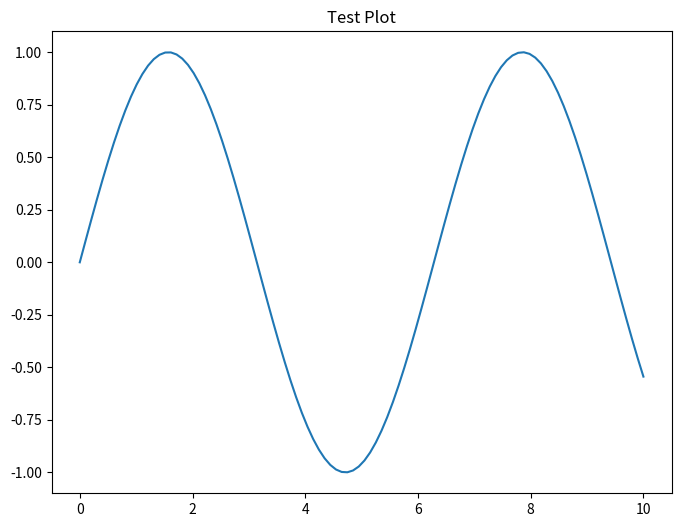

Generate this figure with matplotlib:
# %% [markdown]
# # 環境確認テスト

# %%
import sys
import numpy as np
import pandas as pd
import matplotlib.pyplot as plt
import seaborn as sns
#import wandb

# %%
# Pythonバージョンとパスの確認
print(f"Python version: {sys.version}")
print(f"Python path: {sys.path}")

# %%
# 主要パッケージのバージョン確認
print(f"NumPy version: {np.__version__}")
print(f"Pandas version: {pd.__version__}")

# %%
# 簡単なプロットの作成
plt.figure(figsize=(8, 6))
x = np.linspace(0, 10, 100)
plt.plot(x, np.sin(x))
plt.title("Test Plot")
plt.show()
# %%

